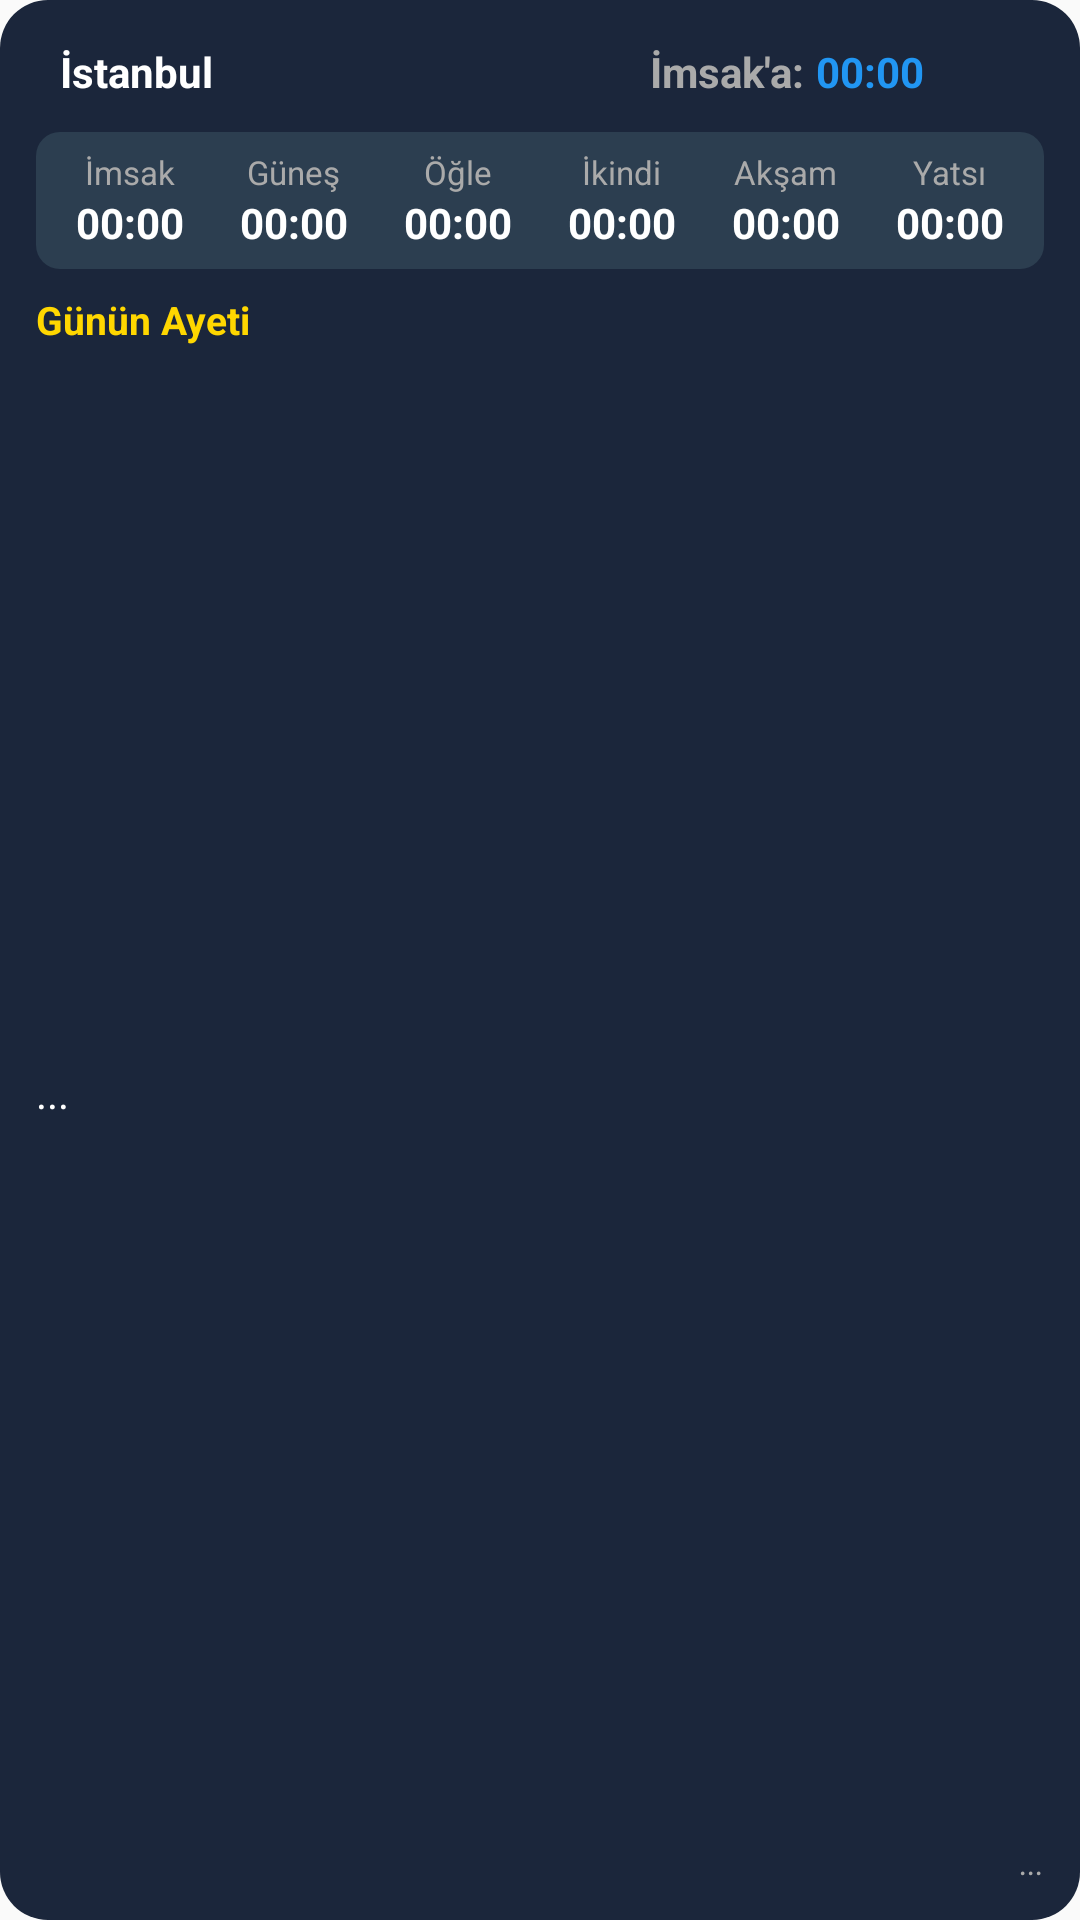

Produce the Android XML layout that renders to this screen, including the resource entries it uses.
<!-- AndroidManifest.xml: application theme Theme.MîkatıNur -->
<!-- res/layout/widget_layout.xml -->
<?xml version="1.0" encoding="utf-8"?>
<FrameLayout xmlns:android="http://schemas.android.com/apk/res/android"
    android:layout_width="match_parent"
    android:layout_height="match_parent">

    
    <ImageView
        android:id="@+id/widget_bg_image"
        android:layout_width="match_parent"
        android:layout_height="match_parent"
        android:background="@drawable/widget_background"
        android:contentDescription="null" />

    <LinearLayout
        android:id="@+id/widget_container"
        android:layout_width="match_parent"
        android:layout_height="match_parent"
        android:orientation="vertical"
        android:padding="12dp">

        
        <LinearLayout
            android:layout_width="match_parent"
            android:layout_height="wrap_content"
            android:layout_marginBottom="8dp"
            android:orientation="horizontal"
            android:gravity="center_vertical"
            android:paddingLeft="8dp"
            android:paddingRight="8dp">

            <TextView
                android:id="@+id/widget_city"
                android:layout_width="0dp"
                android:layout_height="wrap_content"
                android:layout_weight="1"
                android:text="İstanbul"
                android:textColor="#FFFFFF"
                android:textSize="14sp"
                android:textStyle="bold"
                android:maxLines="1"
                android:ellipsize="end" />

            <TextView
                android:id="@+id/widget_kerahat"
                android:layout_width="wrap_content"
                android:layout_height="wrap_content"
                android:layout_marginEnd="8dp"
                android:text="KERAHAT VAKTİ"
                android:textColor="#FF4444"
                android:textSize="10sp"
                android:textStyle="bold"
                android:visibility="gone" />

            <LinearLayout
                android:layout_width="wrap_content"
                android:layout_height="wrap_content"
                android:orientation="horizontal"
                android:gravity="end|center_vertical">

                <TextView
                    android:id="@+id/widget_next_vakit_label"
                    android:layout_width="wrap_content"
                    android:layout_height="wrap_content"
                    android:layout_marginEnd="4dp"
                    android:text="İmsak'a:"
                    android:textColor="#AAAAAA"
                    android:textSize="14sp"
                    android:textStyle="bold"
                    android:maxLines="1" />

                <Chronometer
                    android:id="@+id/widget_countdown"
                    android:layout_width="wrap_content"
                    android:layout_height="wrap_content"
                    android:layout_marginEnd="8dp"
                    android:textColor="#2196F3"
                    android:textSize="14sp"
                    android:textStyle="bold" />

                <ImageButton
                    android:id="@+id/widget_refresh"
                    android:layout_width="24dp"
                    android:layout_height="24dp"
                    android:background="?android:attr/selectableItemBackgroundBorderless"
                    android:contentDescription="Yenile"
                    android:src="@drawable/ic_refresh_custom"
                    android:tint="#FFFFFF" />
            </LinearLayout>
        </LinearLayout>

        
        <LinearLayout
            android:layout_width="match_parent"
            android:layout_height="wrap_content"
            android:orientation="horizontal"
            android:weightSum="6"
            android:background="@drawable/widget_grid_background"
            android:padding="4dp"
            android:layout_marginBottom="8dp"
            android:baselineAligned="false">

            <LinearLayout android:id="@+id/container_imsak" android:layout_width="0dp" android:layout_height="wrap_content" android:layout_weight="1" android:orientation="vertical" android:gravity="center" android:padding="2dp">
                <TextView android:id="@+id/label_imsak" android:layout_width="wrap_content" android:layout_height="wrap_content" android:text="İmsak" android:textColor="#AAAAAA" android:textSize="11sp" android:maxLines="1" android:ellipsize="end"/>
                <TextView android:id="@+id/tv_imsak" android:layout_width="wrap_content" android:layout_height="wrap_content" android:text="00:00" android:textColor="#FFFFFF" android:textSize="14sp" android:textStyle="bold" android:maxLines="1"/>
            </LinearLayout>
            <LinearLayout android:id="@+id/container_gunes" android:layout_width="0dp" android:layout_height="wrap_content" android:layout_weight="1" android:orientation="vertical" android:gravity="center" android:padding="2dp">
                <TextView android:id="@+id/label_gunes" android:layout_width="wrap_content" android:layout_height="wrap_content" android:text="Güneş" android:textColor="#AAAAAA" android:textSize="11sp" android:maxLines="1" android:ellipsize="end"/>
                <TextView android:id="@+id/tv_gunes" android:layout_width="wrap_content" android:layout_height="wrap_content" android:text="00:00" android:textColor="#FFFFFF" android:textSize="14sp" android:textStyle="bold" android:maxLines="1"/>
            </LinearLayout>
            <LinearLayout android:id="@+id/container_ogle" android:layout_width="0dp" android:layout_height="wrap_content" android:layout_weight="1" android:orientation="vertical" android:gravity="center" android:padding="2dp">
                <TextView android:id="@+id/label_ogle" android:layout_width="wrap_content" android:layout_height="wrap_content" android:text="Öğle" android:textColor="#AAAAAA" android:textSize="11sp" android:maxLines="1" android:ellipsize="end"/>
                <TextView android:id="@+id/tv_ogle" android:layout_width="wrap_content" android:layout_height="wrap_content" android:text="00:00" android:textColor="#FFFFFF" android:textSize="14sp" android:textStyle="bold" android:maxLines="1"/>
            </LinearLayout>
            <LinearLayout android:id="@+id/container_ikindi" android:layout_width="0dp" android:layout_height="wrap_content" android:layout_weight="1" android:orientation="vertical" android:gravity="center" android:padding="2dp">
                <TextView android:id="@+id/label_ikindi" android:layout_width="wrap_content" android:layout_height="wrap_content" android:text="İkindi" android:textColor="#AAAAAA" android:textSize="11sp" android:maxLines="1" android:ellipsize="end"/>
                <TextView android:id="@+id/tv_ikindi" android:layout_width="wrap_content" android:layout_height="wrap_content" android:text="00:00" android:textColor="#FFFFFF" android:textSize="14sp" android:textStyle="bold" android:maxLines="1"/>
            </LinearLayout>
            <LinearLayout android:id="@+id/container_aksam" android:layout_width="0dp" android:layout_height="wrap_content" android:layout_weight="1" android:orientation="vertical" android:gravity="center" android:padding="2dp">
                <TextView android:id="@+id/label_aksam" android:layout_width="wrap_content" android:layout_height="wrap_content" android:text="Akşam" android:textColor="#AAAAAA" android:textSize="11sp" android:maxLines="1" android:ellipsize="end"/>
                <TextView android:id="@+id/tv_aksam" android:layout_width="wrap_content" android:layout_height="wrap_content" android:text="00:00" android:textColor="#FFFFFF" android:textSize="14sp" android:textStyle="bold" android:maxLines="1"/>
            </LinearLayout>
            <LinearLayout android:id="@+id/container_yatsi" android:layout_width="0dp" android:layout_height="wrap_content" android:layout_weight="1" android:orientation="vertical" android:gravity="center" android:padding="2dp">
                <TextView android:id="@+id/label_yatsi" android:layout_width="wrap_content" android:layout_height="wrap_content" android:text="Yatsı" android:textColor="#AAAAAA" android:textSize="11sp" android:maxLines="1" android:ellipsize="end"/>
                <TextView android:id="@+id/tv_yatsi" android:layout_width="wrap_content" android:layout_height="wrap_content" android:text="00:00" android:textColor="#FFFFFF" android:textSize="14sp" android:textStyle="bold" android:maxLines="1"/>
            </LinearLayout>
        </LinearLayout>

        
        <TextView
            android:id="@+id/widget_title"
            android:layout_width="wrap_content"
            android:layout_height="wrap_content"
            android:text="Günün Ayeti"
            android:textColor="#FFD700"
            android:textSize="13sp"
            android:textStyle="bold" />

        <TextView
            android:id="@+id/widget_text"
            android:layout_width="match_parent"
            android:layout_height="0dp"
            android:layout_marginTop="2dp"
            android:layout_weight="1"
            android:ellipsize="end"
            android:gravity="center_vertical"
            android:maxLines="5"
            android:text="..."
            android:textColor="#FFFFFF"
            android:textSize="14sp" />

        <TextView
            android:id="@+id/widget_source"
            android:layout_width="wrap_content"
            android:layout_height="wrap_content"
            android:layout_gravity="end"
            android:layout_marginTop="2dp"
            android:text="..."
            android:textColor="#AAAAAA"
            android:textSize="11sp"
            android:textStyle="italic" />

    </LinearLayout>
</FrameLayout>
<!-- resources referenced by this layout -->
<resources>
  <!-- drawable widget_background (drawable) -->
  <?xml version="1.0" encoding="utf-8"?>
  <shape xmlns:android="http://schemas.android.com/apk/res/android">
      <solid android:color="#1B263B" />
      <corners android:radius="16dp" />
      <padding
          android:bottom="8dp"
          android:left="8dp"
          android:right="8dp"
          android:top="8dp" />
  </shape>
  <!-- drawable widget_grid_background (drawable) -->
  <?xml version="1.0" encoding="utf-8"?>
  <shape xmlns:android="http://schemas.android.com/apk/res/android">
      <solid android:color="#2C3E50" />
      <corners android:radius="8dp" />
  </shape>
  <style name="Theme.MîkatıNur" parent="android:Theme.Material.Light.NoActionBar" />
</resources>
